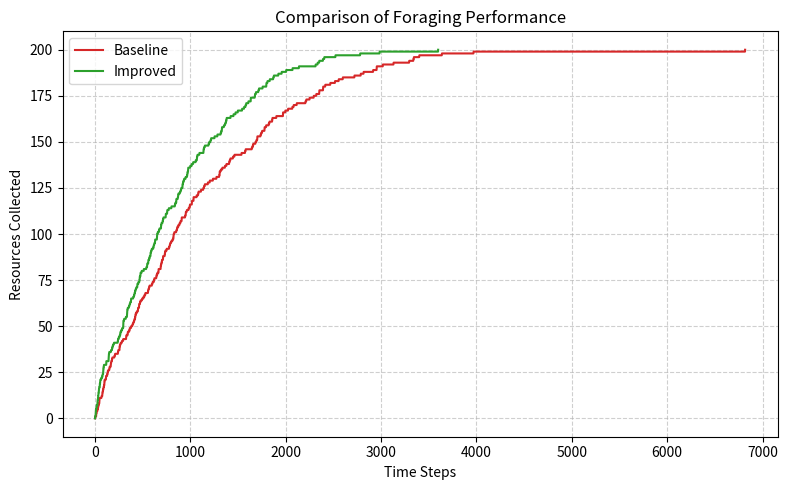

Write Python code to recreate this figure.
"""
foraging_simulation_explained.py
--------------------------------
Agent-based simulation of multi-robot foraging using a server-based
waypoint system and a scalable "low-visited cluster" improvement strategy.

Each robot:
 - Explores randomly until it finds a resource
 - Returns to the nest and reports its recent memory to the server
 - The server stores "virtual pheromone" waypoints that decay over time
 - Robots can query server waypoints ONLY when at the nest

The "improved" version activates once 80% of resources are collected.
The server identifies low-visited regions (clusters) and directs robots there,
allowing the swarm to efficiently locate the final 20% of resources.
"""

import random
from collections import deque
import matplotlib.pyplot as plt
import numpy as np

# ------------------------------------------------------------
# simm parameters
# ------------------------------------------------------------
GRID = 40                # size of the square grid (GRID x GRID)
N_RESOURCES = 200        # total resources randomly placed on grid
N_ROBOTS = 10            # number of robots in the swarm
MAX_ROBOT_MEMORY = 50    # maximum number of cells each robot remembers
WAYPOINT_DECAY = 0.995   # rate at which waypoint weights decay per tick
WAYPOINT_LIFETIME = 2000 # max ticks a waypoint can live before deletion
TRIALS = 5               # how many independent runs to average results over
DENSITY_R = 3            # radius for local density check around resources

# Directions for robot movement (8-neighbor connectivity)
dirs = [(0,1),(1,0),(-1,0),(0,-1),(1,1),(1,-1),(-1,1),(-1,-1)]

def clamp(x, a, b):
    """Keep value x within the range [a, b]."""
    return max(a, min(b, x))


# ------------------------------------------------------------
# serve: coordination
# ------------------------------------------------------------
class Server:
    """
    The Server stores:
      - Waypoints (like digital pheromones): cells with attraction weight and age
      - Visit counts: how often each grid cell was visited
      - Functions to decay, suggest, and detect low-visited clusters

    Robots only communicate with the Server when physically at the nest.
    """

    def __init__(self, grid_size):
        self.grid_size = grid_size
        self.waypoints = {}  # dictionary: (x,y) -> [weight, age]
        self.visit_counts = np.zeros((grid_size, grid_size), dtype=int)

    # ----------------------------
    def decay(self):
        """
        Decay all waypoints slightly each tick to simulate pheromone evaporation.
        Remove weak or old waypoints to save memory.
        """
        remove = []
        for k, v in self.waypoints.items():
            v[0] *= WAYPOINT_DECAY  # reduce weight
            v[1] += 1               # increment age
            if v[0] < 0.1 or v[1] > WAYPOINT_LIFETIME:
                remove.append(k)
        for k in remove:
            del self.waypoints[k]

    # ----------------------------
    def add_waypoint(self, pos, weight):
        """
        Add or reinforce a waypoint at position `pos` with given `weight`.
        """
        if pos in self.waypoints:
            self.waypoints[pos][0] += weight
        else:
            self.waypoints[pos] = [weight, 0]

    # ----------------------------
    def suggest_waypoints(self, k=5):
        """
        Return up to k most attractive waypoints sorted by descending weight.
        """
        return sorted(self.waypoints.items(), key=lambda x: -x[1][0])[:k]

    # ----------------------------
    def mark_visit(self, pos):
        """
        Increment the visit counter for a cell (used for low-visited cluster detection).
        """
        x, y = pos
        self.visit_counts[y, x] += 1

    # ----------------------------
    def low_visited_clusters(self, threshold=5, min_size=5):
        """
        Identify clusters (connected components) of cells that have been visited
        less than or equal to the threshold number of times.

        Returns a list of dictionaries, each describing a low-visited cluster:
        { 'center': (cx, cy), 'bbox': (xmin, ymin, xmax, ymax), 'size': n_cells }
        """
        g = (self.visit_counts <= threshold)
        visited = np.zeros_like(g, dtype=bool)
        clusters = []

        for y in range(self.grid_size):
            for x in range(self.grid_size):
                # Skip cells that are not low-visited or already explored
                if visited[y, x] or not g[y, x]:
                    continue

                # --- BFS flood-fill to find connected low-visited region ---
                queue = [(x, y)]
                cells = []
                visited[y, x] = True
                while queue:
                    cx, cy = queue.pop()
                    cells.append((cx, cy))
                    for dx, dy in [(1,0),(-1,0),(0,1),(0,-1)]:
                        nx, ny = cx+dx, cy+dy
                        if 0 <= nx < self.grid_size and 0 <= ny < self.grid_size:
                            if not visited[ny, nx] and g[ny, nx]:
                                visited[ny, nx] = True
                                queue.append((nx, ny))
                # --- End BFS ---

                # Only keep clusters above size threshold
                if len(cells) >= min_size:
                    xs, ys = zip(*cells)
                    bbox = (min(xs), min(ys), max(xs), max(ys))
                    cx, cy = np.mean(xs), np.mean(ys)
                    clusters.append({
                        'center': (int(cx), int(cy)),
                        'bbox': bbox,
                        'size': len(cells)
                    })

        return clusters


# ------------------------------------------------------------
# robot
# ------------------------------------------------------------
class Robot:
    """
    Represents one robot agent.
    Each robot has:
      - position (pos)
      - memory (recently visited locations)
      - carrying (True if currently holding a resource)
      - target (goal location from server or cluster center)
    """

    def __init__(self, nest):
        self.pos = nest              # start at nest
        self.carrying = False        # not carrying at start
        self.memory = deque(maxlen=MAX_ROBOT_MEMORY)
        self.target = None

    # ----------------------------
    def step_random(self, grid_size, server):
        """
        Move one random step in any of 8 directions and record the visit.
        """
        dx, dy = random.choice(dirs)
        x, y = self.pos
        x, y = clamp(x+dx, 0, grid_size-1), clamp(y+dy, 0, grid_size-1)
        self.pos = (x, y)
        server.mark_visit(self.pos)

    # ----------------------------
    def go_towards(self, target, server):
        """
        Move one step toward the target location.
        This is a greedy move: it just steps closer, not necessarily optimal path.
        """
        x, y = self.pos
        tx, ty = target
        dx = np.sign(tx - x)
        dy = np.sign(ty - y)
        x, y = clamp(x+dx, 0, server.grid_size-1), clamp(y+dy, 0, server.grid_size-1)
        self.pos = (x, y)
        server.mark_visit(self.pos)

    # ----------------------------
    def at(self, p):
        """Return True if robot is at position p."""
        return self.pos == p


# ------------------------------------------------------------
#helper func to compute resource density
# ------------------------------------------------------------
def local_density(resources, pos, radius):
    """Count how many resources are within a given radius of pos."""
    x, y = pos
    return sum(abs(rx - x) <= radius and abs(ry - y) <= radius for (rx, ry) in resources)


# ------------------------------------------------------------
# main simm function
# ------------------------------------------------------------
def run_trial(improved=False, visualize=False):
    """
    Run one full trial of the foraging simulation.

    Parameters:
      improved : bool
          Whether to enable the low-visited cluster improvement strategy.
      visualize : bool
          Whether to display a plot of collection progress over time.

    Returns:
      (last20_time, timeline)
          last20_time = time to collect last 20% of resources
          timeline = list of resources collected over time (for plotting)
    """

    # --- 1. Randomly place resources ---
    resources = set()
    while len(resources) < N_RESOURCES:
        resources.add((random.randrange(GRID), random.randrange(GRID)))

    nest = (GRID//2, GRID//2)
    server = Server(GRID)
    robots = [Robot(nest) for _ in range(N_ROBOTS)]

    collected = 0          # total collected so far
    timeline = []          # record of progress for plotting
    times = {}             # record when we reach 80% and 100%
    tick = 0

    # --- 2. Main time loop ---
    while collected < N_RESOURCES and tick < 20000:
        tick += 1
        server.decay()  # simulate waypoint decay each tick

        # --- Each robot acts independently ---
        for r in robots:
            # --- Case 1: Robot carrying a resource, must return to nest ---
            if r.carrying:
                r.go_towards(nest, server)
                if r.at(nest):
                    # Drop off the resource
                    collected += 1
                    r.carrying = False

                    # Report memory (recently visited cells)
                    for loc in r.memory:
                        # Weight by 1 + local resource density to emphasize good zones
                        server.add_waypoint(loc, 1 + local_density(resources, loc, DENSITY_R))
                    r.memory.clear()

            # --- Case 2: Robot NOT carrying a resource (exploring) ---
            else:
                # (a) If robot already has a target (waypoint or cluster center)
                if r.target:
                    r.go_towards(r.target, server)
                    if r.at(r.target):
                        # Once arrived, forget the target and do a small local exploration
                        r.target = None
                        r.step_random(GRID, server)

                # (b) If robot has no current target
                else:
                    if r.at(nest):
                        # Robot can query the server ONLY at the nest
                        if improved and collected >= 0.8 * N_RESOURCES:
                            # --- Improved mode: include cluster suggestions ---
                            clusters = server.low_visited_clusters()
                            wp = server.suggest_waypoints()
                            # With 80% chance: choose cluster center (if any)
                            if clusters and random.random() < 0.8:
                                r.target = random.choice(clusters)['center']
                            elif wp and random.random() < 0.8:
                                r.target = random.choice(wp)[0]
                            else:
                                # Random explore if no suggestion used
                                r.step_random(GRID, server)
                        else:
                            # --- Baseline mode: only use server waypoints ---
                            wp = server.suggest_waypoints()
                            if wp and random.random() < 0.85:
                                r.target = random.choice(wp)[0]
                            else:
                                r.step_random(GRID, server)
                    else:
                        # Robot is out in the field, just wandering randomly
                        r.step_random(GRID, server)
                        # Occasionally remember current cell (20% chance)
                        if random.random() < 0.2:
                            r.memory.append(r.pos)

                # Check if robot found a resource by landing on it
                if not r.carrying and r.pos in resources:
                    r.carrying = True
                    resources.remove(r.pos)
                    r.memory.append(r.pos)  # remember where it found one

        # --- 3. Record progress ---
        timeline.append(collected)
        if collected >= 0.8 * N_RESOURCES and 't80' not in times:
            times['t80'] = tick
        if collected == N_RESOURCES and 't100' not in times:
            times['t100'] = tick

    # --- 4. Compute time for last 20% ---
    last20 = (times.get('t100', tick) - times.get('t80', 0))

    # --- 5. Optional visualization ---
    if visualize:
        plt.figure()
        plt.plot(timeline, label='Collected')
        plt.xlabel("Time steps")
        plt.ylabel("Resources collected")
        plt.title(f"Foraging {'Improved' if improved else 'Baseline'}")
        plt.legend()
        plt.show()

    return last20, timeline


# ------------------------------------------------------------
# run multipler trials
# ------------------------------------------------------------
if __name__ == "__main__":
    baseline_results = []
    improved_results = []

    # Run several trials for statistical comparison
    for t in range(TRIALS):
        print(f"Running trial {t+1}/{TRIALS}...")
        b, _ = run_trial(improved=False)
        i, _ = run_trial(improved=True)
        baseline_results.append(b)
        improved_results.append(i)
        print(f"Trial {t+1}: baseline last20={b}, improved last20={i}")

    # ------------------------------------------------------------
    # Summary over all trials
    # ------------------------------------------------------------
    print("\nSummary over trials:")
    baseline_avg = np.mean(baseline_results)
    improved_avg = np.mean(improved_results)
    print(f"Baseline avg time to collect last 20%: {baseline_avg:.2f}")
    print(f"Improved avg time to collect last 20%: {improved_avg:.2f}")

    # ------------------------------------------------------------
    # Generate one full example run for each mode (with timelines)
    # ------------------------------------------------------------
    print("\nGenerating visualization of both modes...")
    _, baseline_timeline = run_trial(improved=False)
    _, improved_timeline = run_trial(improved=True)

    # ------------------------------------------------------------
    # Plot both timelines together for visual comparison
    # ------------------------------------------------------------
    plt.figure(figsize=(8, 5))
    plt.plot(baseline_timeline, label='Baseline', color='tab:red')
    plt.plot(improved_timeline, label='Improved', color='tab:green')
    plt.title("Comparison of Foraging Performance")
    plt.xlabel("Time Steps")
    plt.ylabel("Resources Collected")
    plt.legend()
    plt.grid(True, linestyle='--', alpha=0.6)
    plt.tight_layout()
    plt.show()

    # # Show one example timeline plot
    # _, _ = run_trial(improved=True, visualize=True)
